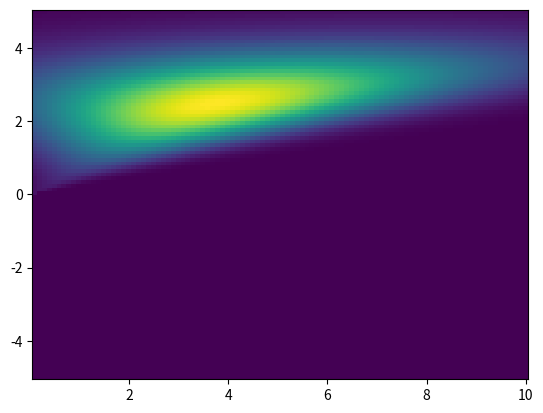
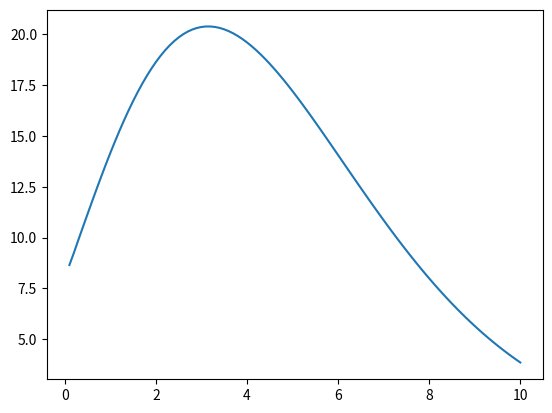

Reproduce these figures in Python, in order.
# coding:utf-8
import numpy as np
import matplotlib.pyplot as plt

"""
x ~ N(m1,1)
y ~ N(m2,1)
として、z=x*yの確率密度関数を求める
"""
N = 100
u = np.linspace(0.1, 10, 100)
v = np.linspace(-5, 5, N)
uu, vv = np.meshgrid(u, v)
m1, m2 = 2.5, 1.5
sigma = 1.0
Puv = np.exp(-(vv - m1) ** 2 / (2 * sigma)) * np.exp(-(uu / vv - m2) ** 2 / (2 * sigma)) 
plt.figure(0)
plt.pcolor(uu, vv, Puv)
plt.figure(1)


plt.plot(u , np.sum(Puv, axis=0))
plt.show()

